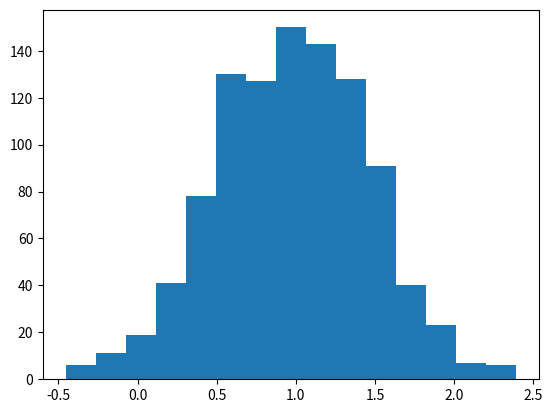

Here is the Python script that generated this plot:
import random
import matplotlib.pyplot as plt

#numero aleatorio
print(random.randrange(10,100, 2))

#Reacomodar lista
lista = [1, 2, 3, 4, 5, 6, 7, 8, 9, 10]
print('Lista original',lista)

random.shuffle(lista)
print('Lista mixeada', lista)

campana = [random.gauss(1,0.5) for i in range(1000)]
plt.hist(campana, bins=15)
plt.show()

